Dataset: wbc (GitHub, endlesslightz/WBC-Classification-with-FastAPI). Classes: basofil, eosinofil, limfosit, monosit, neutrofil.

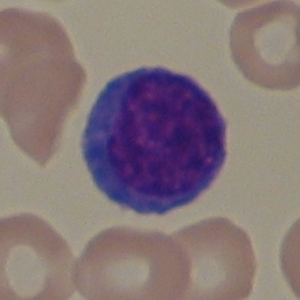
Label: limfosit

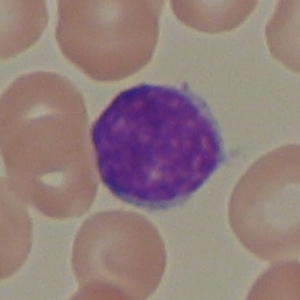
Label: limfosit

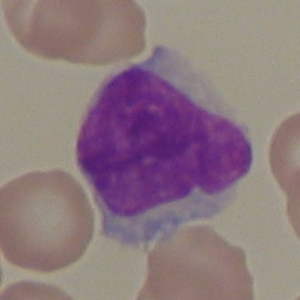
Label: limfosit

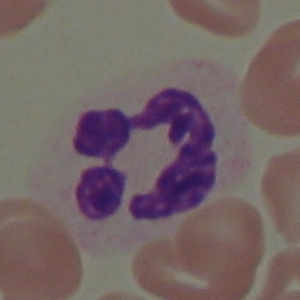
Label: neutrofil

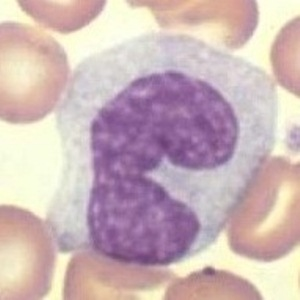
Label: monosit

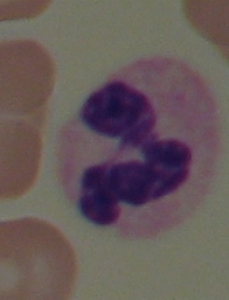
Label: neutrofil
